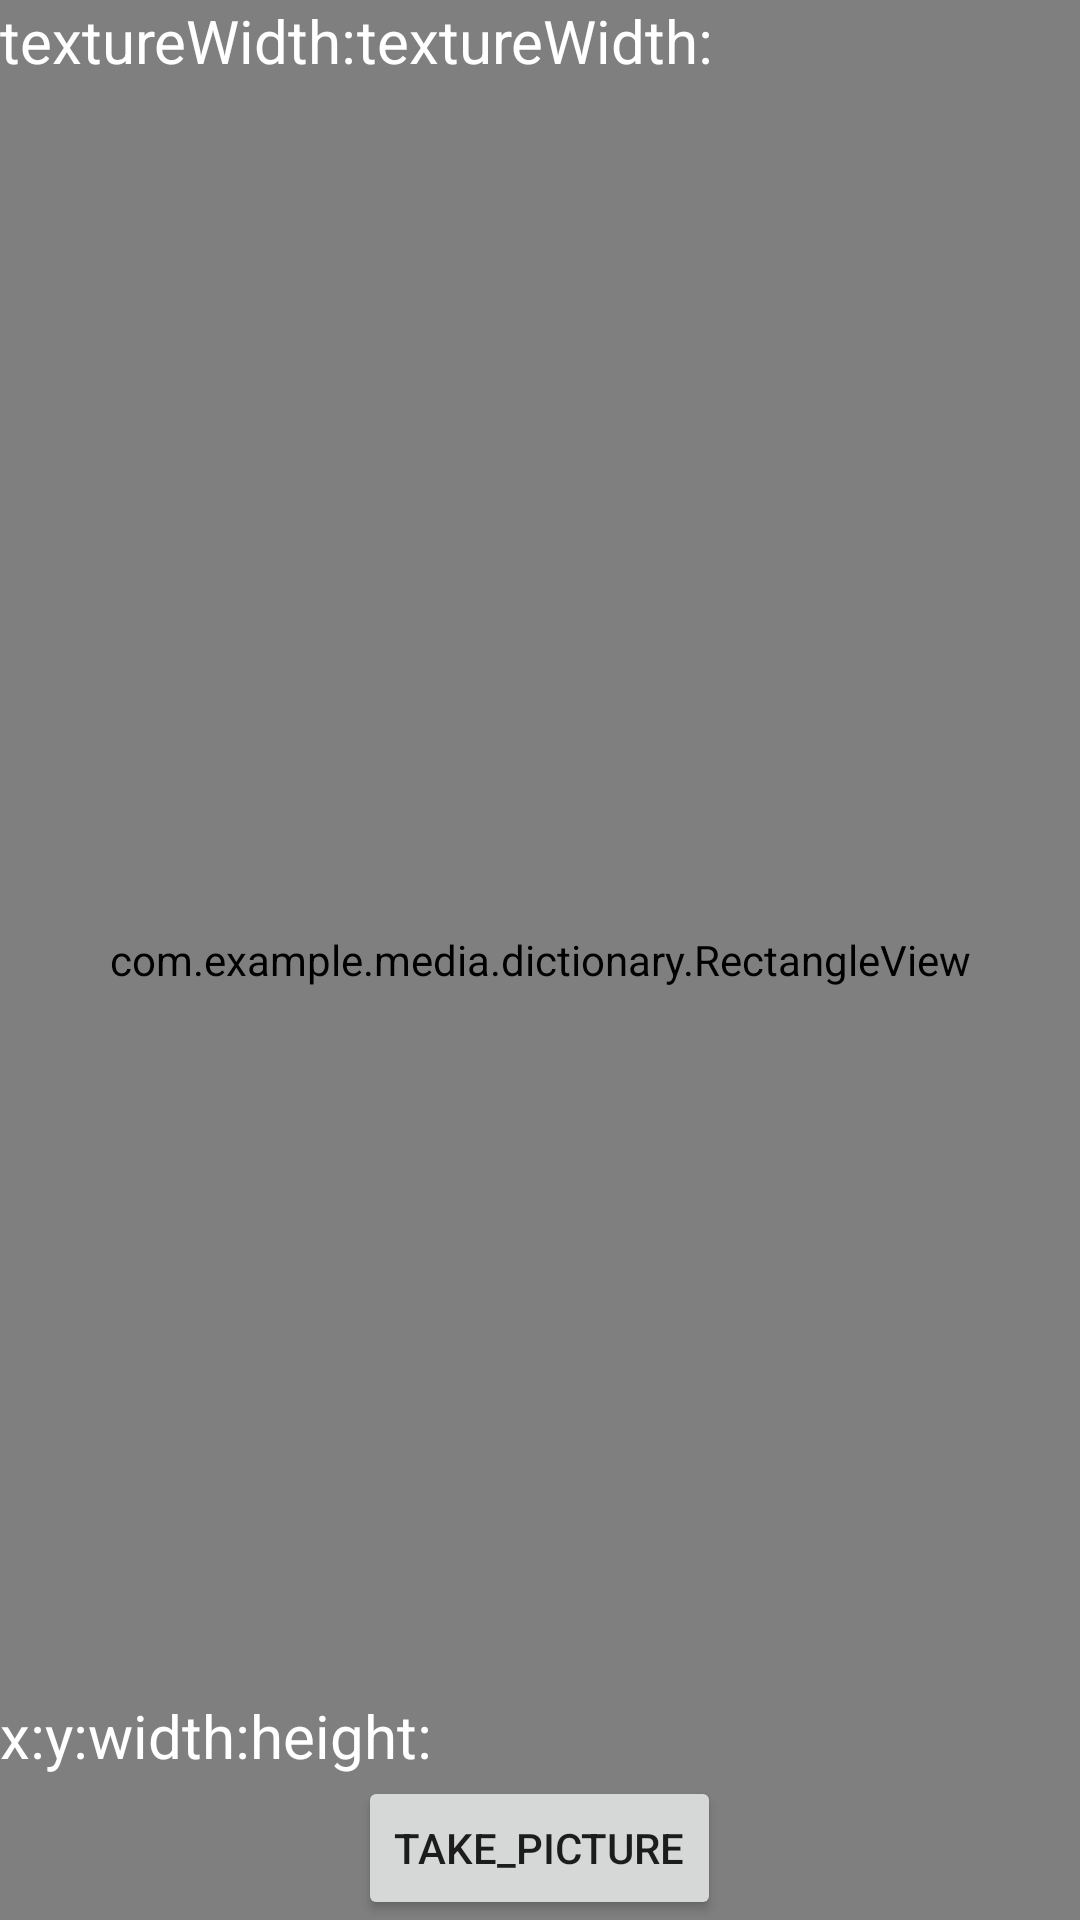

Write the Android layout XML for this screen, with the resource values it uses.
<!-- AndroidManifest.xml: application theme AppTheme -->
<!-- res/layout/activity_camera2.xml -->
<?xml version="1.0" encoding="utf-8"?>
<RelativeLayout xmlns:android="http://schemas.android.com/apk/res/android"
    xmlns:tools="http://schemas.android.com/tools"
    android:layout_width="match_parent"
    android:layout_height="match_parent"
    android:orientation="vertical"
    tools:context=".camera2">
    <TextureView
        android:id="@+id/texture"
        android:layout_width="match_parent"
        android:layout_height="match_parent"
        android:layout_alignParentBottom="true" />
    <Button
        android:id="@+id/btn_takepicture"
        android:layout_width="wrap_content"
        android:layout_height="wrap_content"
        android:layout_alignParentBottom="true"
        android:layout_centerHorizontal="true"
        android:text="take_picture" />
    <com.example.media.dictionary.RectangleView
        android:id="@+id/rectViewCamera2"
        android:layout_width="match_parent"
        android:layout_height="match_parent"/>
    <TextView
        android:id="@+id/txv_X"
        android:layout_width="wrap_content"
        android:layout_height="wrap_content"
        android:text="x:"
        android:textSize="20dp"
        android:textColor="#FFFFFF"
        android:layout_above="@+id/btn_takepicture"/>
    <TextView
        android:id="@+id/txv_Y"
        android:layout_width="wrap_content"
        android:layout_height="wrap_content"
        android:text="y:"
        android:textSize="20dp"
        android:textColor="#FFFFFF"
        android:layout_above="@+id/btn_takepicture"
        android:layout_toRightOf="@id/txv_X"/>
    <TextView
        android:id="@+id/txv_W"
        android:layout_width="wrap_content"
        android:layout_height="wrap_content"
        android:text="width:"
        android:textSize="20dp"
        android:textColor="#FFFFFF"
        android:layout_above="@+id/btn_takepicture"
        android:layout_toRightOf="@id/txv_Y"/>
    <TextView
        android:id="@+id/txv_H"
        android:layout_width="wrap_content"
        android:layout_height="wrap_content"
        android:text="height:"
        android:textSize="20dp"
        android:textColor="#FFFFFF"
        android:layout_above="@+id/btn_takepicture"
        android:layout_toRightOf="@id/txv_W"/>
    <TextView
        android:id="@+id/textureW"
        android:layout_width="wrap_content"
        android:layout_height="wrap_content"
        android:text="textureWidth:"
        android:textSize="20dp"
        android:textColor="#FFFFFF"/>
    <TextView
        android:id="@+id/textureH"
        android:layout_width="wrap_content"
        android:layout_height="wrap_content"
        android:text="textureWidth:"
        android:textSize="20dp"
        android:textColor="#FFFFFF"
        android:layout_toRightOf="@id/textureW"/>
</RelativeLayout>
<!-- resources referenced by this layout -->
<resources>

</resources>
